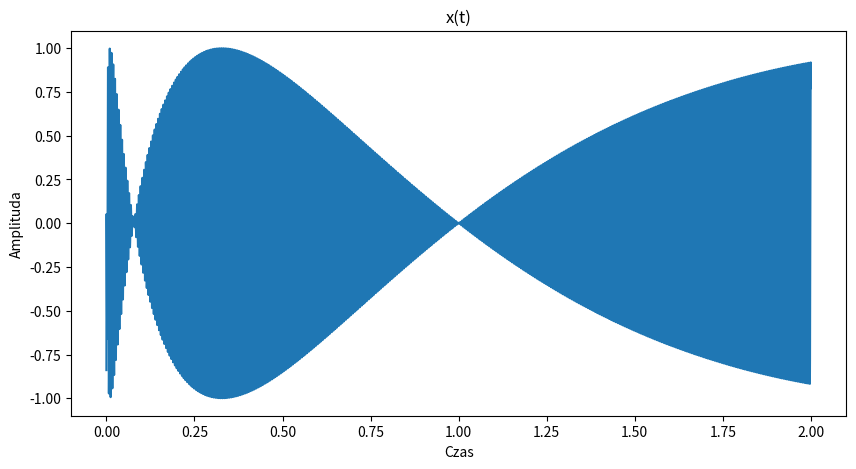
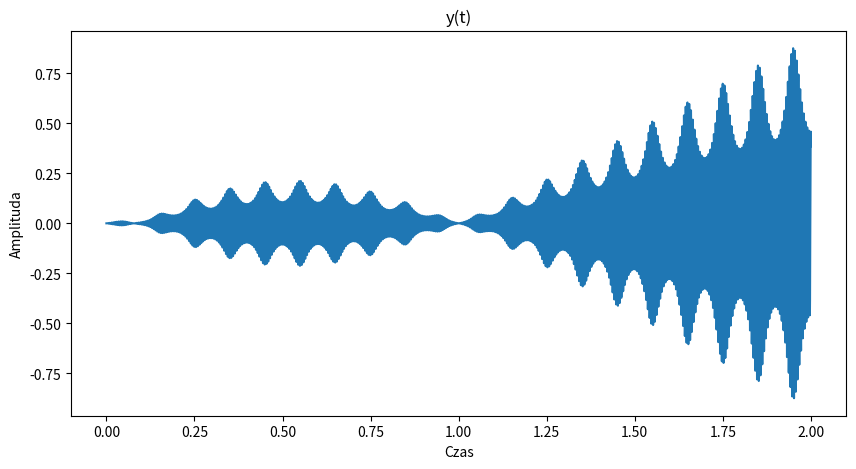
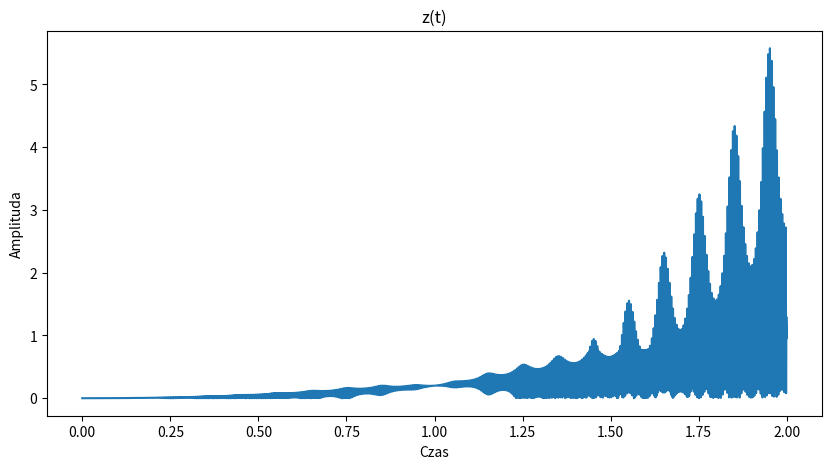
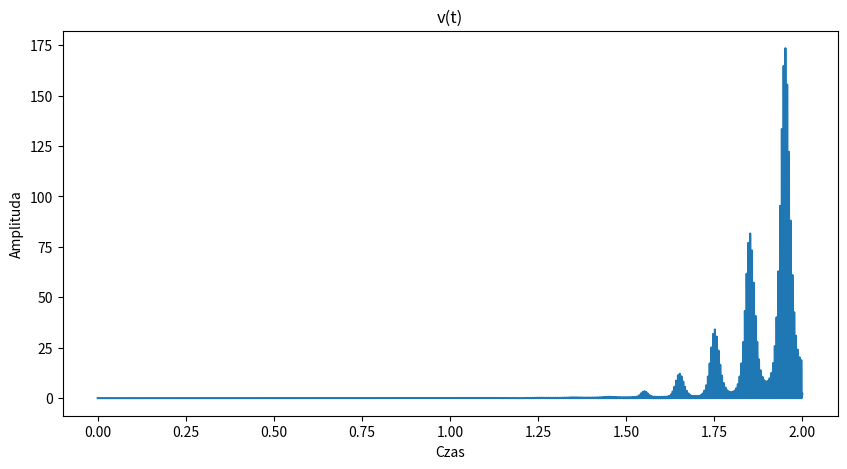

Source code (Python) for these figures, in order:
import numpy as np
from matplotlib import pyplot as plt

def wykres(x, y, nazwa):
    plt.figure(figsize=(10,5))
    plt.plot(x, y)
    plt.xlabel("Czas")
    plt.ylabel("Amplituda")
    plt.title(f"{nazwa}(t)")
    plt.savefig(nazwa)
    plt.show()

def zadanie_1(fs, fi, f, t):
#Funkcja nr 1

    N = int(np.round(t * fs))
    czas = np.linspace(0, t, N)

    def x(t):
        return np.cos(2 * np.pi * f * czas + fi) * np.cos(2.5 * czas ** (0.2) * np.pi)

def zadanie_2(fs, fi, f, t):
#Zestaw funkcji nr 1

    N = int(np.round(t * fs))
    czas = np.linspace(0, t, N)

    def x(t):
       return np.cos(2 * np.pi * f * czas + fi) * np.cos(2.5 * czas ** (0.2) * np.pi)

    wartosci = x(t)
    wykres(czas, wartosci, "x")

    def y(t):
        return (x(czas)* czas) / (3+ np.cos(20* np.pi * czas))

    wartosci = y(t)
    wykres(czas, wartosci, "y")

    def z(t):
        return czas**2* np.abs(x(t) * y(czas) - (2/ 10+y(czas)))

    wartosci = z(t)
    wykres(czas, wartosci, "z")

    def v(t):
        return z(czas)**3 + 3*np.sin(z(czas) * y(czas)) * np.abs(y(czas) - x(czas))

    wartosci = v(t)
    wykres(czas, wartosci, "v")

fs = 8000
fi = 10
f = 200
t = 2

zadanie_2(fs=fs, fi=fi, f=f, t=t)